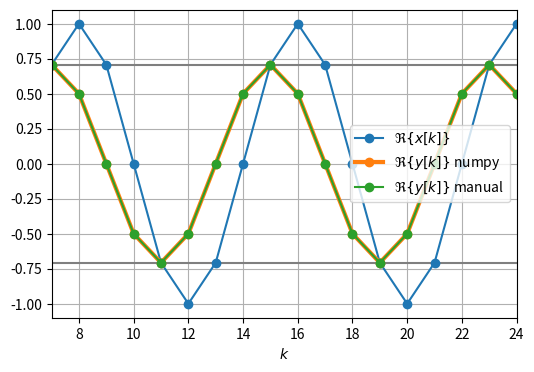

This figure's Python source:
import matplotlib.pyplot as plt
import numpy as np

h = [1/2,0,-1/2]
N = 2**6
kx = np.arange(N)
x = np.exp(+1j*np.pi/4*kx)
y = np.convolve(h,x)
ky = np.arange(y.size)
yi = 1/np.sqrt(2)*np.exp(+1j*np.pi/4) * np.exp(+1j*np.pi/4*kx)

plt.figure(figsize=(6,4))
plt.plot([7,7+16+1], [+1/np.sqrt(2), +1/np.sqrt(2)], 'C7')
plt.plot([7,7+16+1], [-1/np.sqrt(2), -1/np.sqrt(2)], 'C7')

if True:
    plt.plot(kx,np.real(x), 'C0o-', label=r'$\Re\{x[k]\}$')
    plt.plot(ky,np.real(y), 'C1o-', lw=3, label=r'$\Re\{y[k]\}$ numpy')
    plt.plot(kx,np.real(yi), 'C2o-', label=r'$\Re\{y[k]\}$ manual')
if False:
    plt.plot(kx,np.imag(x), 'C3o--', label='im x')
    plt.plot(ky,np.imag(y), 'C4o--', lw=3, label='im y numpy')
    plt.plot(kx,np.imag(yi), 'C5o--', label='im y manual')

plt.xlim(7,7+16+1)
plt.xlabel(r'$k$')
plt.legend()
plt.grid(True)
plt.savefig('fir_filter_steady_state_DF08FCF870.pdf')